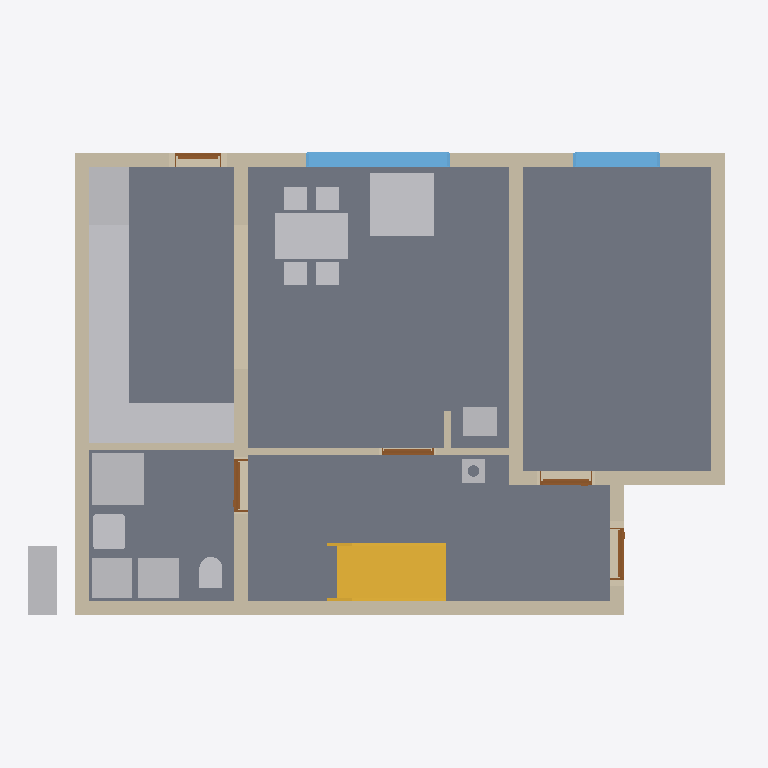
Plan cut of the same IFC building model at storey 'Foundations' (level 0.00 m, cut at 1.40 m), seen from above with north up, elements coloured by IFC class: 16 other elements (light grey), 11 walls (beige), 5 doors (brown), 4 slabs (grey), 2 windows (light blue), 1 stair (yellow). Cut surfaces are drawn darker.
Extent 12.3 m × 9.0 m × 9.9 m (x, y, z). Storeys (13): Foundations at 0.00 m; Ground floor at 0.00 m; Upper floor at 2.96 m; Roof - -1: Thermal insulation under rafters at 2.96 m; Roof - -2: Vapour barrier at 2.96 m; Roof - -3: Gypsum plasterboard at 2.96 m; Roof - 0: Rafters at 2.96 m; Roof - 0a: Collar ties at 2.96 m; Roof - +1: Wood fiberboard at 2.96 m; Roof - +2: Underlay at 2.96 m; Roof - +3: Counter-battens at 2.96 m; Roof - +4: Tile battens at 2.96 m; Roof - +5: Tiles at 2.96 m. Elements (453): 277 IfcBeam, 83 IfcSlab, 44 IfcWall, 14 IfcFurniture, 8 IfcDoor, 8 IfcFooting, 8 IfcWindow, 5 IfcSanitaryTerminal, 3 IfcCovering, 2 IfcStair, 1 IfcChimney.

HEADER;
FILE_DESCRIPTION(('ViewDefinition[DesignTransferView]'),'2;1');
FILE_NAME('/dev/null','2026-09-29T10:54:45+02:00',(''),(''),'IfcOpenShell 0.8.5','IfcOpenShell 0.8.5','Nobody');
FILE_SCHEMA(('IFC4'));
ENDSEC;
DATA;
#1=IFCPROJECT('3GMxCY09jAIx4PbeUvHJ$a',$,'My house',$,$,$,$,(#10,#15),#5);
#19=IFCSITE('3U4bM6eAD9nfpee8rY$yz$',$,'Site',$,$,#32716,$,$,$,$,$,$,$,$);
#20=IFCBUILDING('0iLYBpoKHAFQrzubK04E1P',$,'My house',$,$,#32721,$,$,$,$,$,$);
#33=IFCBUILDINGSTOREY('3_qmtdI_b8QRcJeHWSEQ6r',$,'Foundations',$,$,#32726,$,$,$,0.0);
#40=IFCBUILDINGSTOREY('0rPJmOXC535fwo7geFEukx',$,'Ground floor',$,$,#32731,$,$,$,0.0);
#46=IFCBUILDINGSTOREY('0YMi4_OB53R8ZFsQmr8dXN',$,'Upper floor',$,$,#32736,$,$,$,2.96);
#14337=IFCBUILDINGSTOREY('2WSHYnb7DB5PNf0AsZLxE4',$,'Roof - -1: Thermal insulation under rafters','Visibility container for Thermal insulation under rafters','ROOF_LAYER',#32741,$,$,$,2.96);
#14343=IFCBUILDINGSTOREY('2N62zg5NrCzB7Mn_GqLHMt',$,'Roof - -2: Vapour barrier','Visibility container for Vapour barrier','ROOF_LAYER',#32746,$,$,$,2.96);
#14349=IFCBUILDINGSTOREY('3ePOuEt5rC0B3xDiO3ALCU',$,'Roof - -3: Gypsum plasterboard','Visibility container for Gypsum plasterboard','ROOF_LAYER',#32751,$,$,$,2.96);
#14355=IFCBUILDINGSTOREY('28_zrqFaH1$Pv5x77zn90l',$,'Roof - 0: Rafters','Visibility container for Rafters','ROOF_LAYER',#32756,$,$,$,2.96);
#14361=IFCBUILDINGSTOREY('0UyfFFELfCUuWVKwDlXHGu',$,'Roof - 0a: Collar ties','Visibility container for Collar ties','ROOF_LAYER',#32761,$,$,$,2.96);
#14367=IFCBUILDINGSTOREY('1VJPlQhFjDixx$uggvBiGB',$,'Roof - +1: Wood fiberboard','Visibility container for Wood fiberboard','ROOF_LAYER',#32766,$,$,$,2.96);
#14373=IFCBUILDINGSTOREY('1A5tmFdNnAEx_602OojUKK',$,'Roof - +2: Underlay','Visibility container for Roofing underlay','ROOF_LAYER',#32771,$,$,$,2.96);
#14379=IFCBUILDINGSTOREY('3SmAiEjxvAYOppXjgqHfwk',$,'Roof - +3: Counter-battens','Visibility container for Counter-battens','ROOF_LAYER',#32776,$,$,$,2.96);
#14385=IFCBUILDINGSTOREY('22hthQH$r0$gDtcHNf44e4',$,'Roof - +4: Tile battens','Visibility container for Tile battens','ROOF_LAYER',#32781,$,$,$,2.96);
#14391=IFCBUILDINGSTOREY('1BUYYDyfb1Q9k$ePJbFsc8',$,'Roof - +5: Tiles','Visibility container for Roof tiles','ROOF_LAYER',#32786,$,$,$,2.96);
#113=IFCSLAB('2Hy4aKZBrD39RHEixr$H6G',$,'Kuchyn',$,$,#34366,#125,$,.FLOOR.);
#80=IFCSLAB('0$CDTOiKn2_vDXae0zWTJq',$,'Pokoj',$,$,#34361,#93,$,.FLOOR.);
#140=IFCSLAB('2hg7CgPVj1GPebpK9ISG$F',$,'Chodba',$,$,#34371,#152,$,.FLOOR.);
#167=IFCSLAB('3pWqEFpS55DRhcPX0HL7hO',$,'Koupelna',$,$,#34376,#179,$,.FLOOR.);
#259=IFCWALL('0plG6VAqz978inXpMtkYyV',$,'Wall 1',$,$,#34786,#280,$,$);
#3885=IFCSTAIR('3sR6AKVHn0zBoBkMVru$lm',$,'Main stair',$,$,#34776,$,$,.STRAIGHT_RUN_STAIR.);
#285=IFCWALL('135ePfCbrB5Buee_TwMY6e',$,'Wall 2',$,$,#34791,#305,$,$);
#410=IFCWALL('1RDQCVyXT2CQtzHXd6$Di9',$,'Wall 7',$,$,#34816,#430,$,$);
#4265=IFCFURNITURE('07R1g47Ab5Tfkt1yWvkaYK',$,'Kuch.?Linka',$,'Kuch.?Linka',#35076,#4277,$,.USERDEFINED.);
#4644=IFCFURNITURE('2sJ9$14Sn7Hwb5Ui37JtzO',$,'Stul',$,$,#35086,#4653,$,$);
#310=IFCWALL('1lrfxNcpj3i8$9ADryr4Vt',$,'Wall 3',$,$,#34796,#330,$,$);
#335=IFCWALL('0G5uPYufHANvYOT8XH6Wc9',$,'Wall 4',$,$,#34801,#355,$,$);
#385=IFCWALL('1f9gU0R8r5Df2F05FwVlDf',$,'Wall 6',$,$,#34811,#405,$,$);
#3059=IFCFURNITURE('1TcHHtLaXFi9GXZ8eN9kdF',$,'Gauc',$,$,#35046,#3068,$,$);
#3193=IFCSANITARYTERMINAL('0NLyQ7SFTBNejO6tRxt59V',$,'Sprcha',$,$,#35011,#3202,$,$);
#4299=IFCFURNITURE('3sKUIlF1v158GcCBLc59Lx',$,'Kuch.?Linka',$,'Kuch.?Linka',#35081,#4311,$,.USERDEFINED.);
#4197=IFCFURNITURE('3QJcjaUGPFnwZuG95C33N4',$,'Lednice',$,'Lednice',#35066,#4209,$,.USERDEFINED.);
#884=IFCWINDOW('0_KTsJALrENQcyY_GL2B_D',$,'Window 2',$,$,#38156,#885,$,1.375,2.5,.WINDOW.,.SINGLE_PANEL.,$);
#1306=IFCWALL('07VBThSUn0hupgsse16hYG',$,'Wall 8',$,$,#34821,#1326,$,$);
#2886=IFCFURNITURE('1_UwX5LHj8h98GbtcdGq4Q',$,'Tepelné?Čerpadlo',$,'Tepelné?Čerpadlo',#35031,#2898,$,.USERDEFINED.);
#2956=IFCFURNITURE('2lPOBO85TDshEhJa_ivGQ3',$,'Pračka',$,'Pračka',#35041,#2968,$,.USERDEFINED.);
#4163=IFCFURNITURE('1pjXlSgrfB9QS1H2XhgyuS',$,'Myčka',$,'Myčka',#35061,#4175,$,.USERDEFINED.);
#4231=IFCFURNITURE('1nyzibMMz9gQjWXZs8Px2p',$,'Sporák',$,'Sporák',#35071,#4243,$,.USERDEFINED.);
#2921=IFCFURNITURE('0uPI4sb5z1SQpJvURwn5yL',$,'Zásobník?TUV',$,'Zásobník?TUV',#35036,#2933,$,.USERDEFINED.);
#4129=IFCFURNITURE('1pf2hIM0fD78Hg9F6d_Bsu',$,'Dřez',$,'Dřez',#35056,#4141,$,.USERDEFINED.);
#3317=IFCWALL('318rcMFAz7$OfvbASXUI$5',$,'Wall 10',$,$,#34871,#3337,$,$);
#360=IFCWALL('3BIarSz9jBuAYYi$DTCWuR',$,'Wall 5',$,$,#34806,#380,$,$);
#980=IFCWINDOW('2Bv1I0ePPEt9QFNDfAMjCf',$,'Window 3',$,$,#38161,#981,$,1.375,1.5,.WINDOW.,.SINGLE_PANEL.,$);
#3131=IFCSANITARYTERMINAL('1J5JlEOLXA_BEeXdfDKMHJ',$,'Umyv',$,$,#35006,#3140,$,$);
#2860=IFCWALL('0h51gs7En8MOsdhVanxJ7A',$,'Wall 9',$,$,#34866,#2881,$,$);
#4094=IFCFURNITURE('2E72wqdx56qRoNJBjUGOv9',$,'Kamna',$,'Kamna',#35051,#4106,$,.USERDEFINED.);
#3295=IFCSANITARYTERMINAL('2Yuu0ATxzCfvF_n45b11Ak',$,'WC',$,$,#35016,#3304,$,$);
#4064=IFCCHIMNEY('0bx8Tcq2P6c84Dl968LN7J',$,'Main chimney',$,$,#34296,#4084,$,.NOTDEFINED.);
#3725=IFCDOOR('394WsXE2X6UvBcgYAYTTN9',$,'Door 5',$,$,#38131,#3735,$,2.2199999999999998,0.9,.DOOR.,.SINGLE_SWING_LEFT.,$);
#630=IFCDOOR('0snfZzOaX9ehoECgVqAm$h',$,'Door 1',$,$,#38111,#640,$,2.2199999999999998,0.9,.DOOR.,.SINGLE_SWING_LEFT.,$);
#3537=IFCDOOR('2JlD0r82f0iOwgAByikR7i',$,'Door 4',$,$,#38126,#3547,$,2.2199999999999998,0.9,.DOOR.,.SINGLE_SWING_LEFT.,$);
#3385=IFCDOOR('0hvGuXAUb5KPzFluWx$zrw',$,'Door 3',$,$,#38121,#3395,$,2.2199999999999998,0.9,.DOOR.,.SINGLE_SWING_RIGHT.,$);
#1076=IFCDOOR('3DePaBtRzC6e4qrZxwPOhV',$,'Door 2',$,$,#38116,#1086,$,2.0,0.8,.DOOR.,.SINGLE_SWING_LEFT.,$);
#3342=IFCWALL('3d6Unyn0v8_RG2jHDLMt09',$,'Wall 11',$,$,#34876,#3362,$,$);
ENDSEC;
